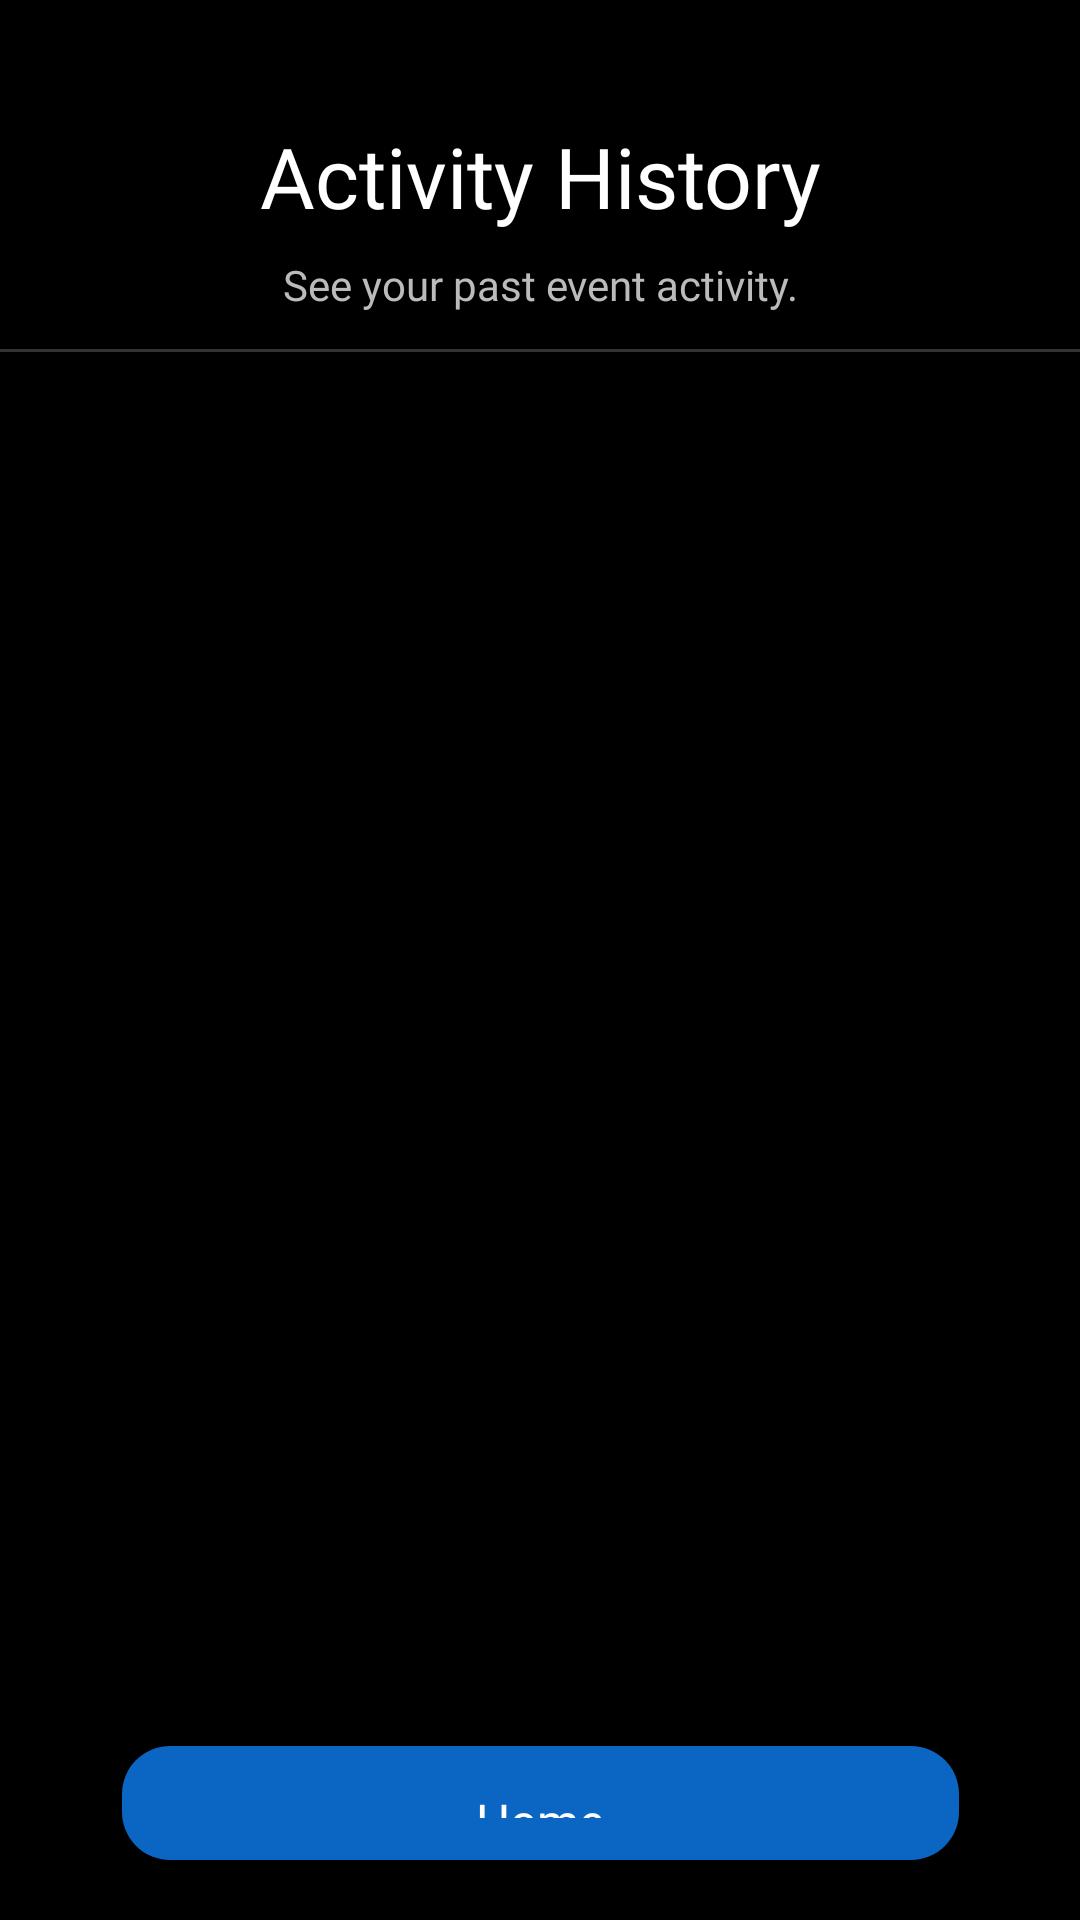

Layout XML and referenced resources for this Android screen:
<!-- AndroidManifest.xml: application theme Theme.IndeedGambling -->
<!-- res/layout/entrant_history_fragment.xml -->
<?xml version="1.0" encoding="utf-8"?>
<androidx.constraintlayout.widget.ConstraintLayout
    xmlns:android="http://schemas.android.com/apk/res/android"
    xmlns:app="http://schemas.android.com/apk/res-auto"
    xmlns:tools="http://schemas.android.com/tools"
    android:id="@+id/entrant_history_root"
    android:layout_width="match_parent"
    android:layout_height="match_parent"
    android:background="#000000">

    
    <TextView
        android:id="@+id/history_title"
        android:layout_width="0dp"
        android:layout_height="wrap_content"
        android:text="Activity History"
        android:textColor="#FFFFFF"
        android:textSize="28sp"
        android:fontFamily="@font/ibmplexserif_semibold"
        android:gravity="center"
        android:textAlignment="center"
        android:layout_marginTop="40dp"
        app:layout_constraintTop_toTopOf="parent"
        app:layout_constraintStart_toStartOf="parent"
        app:layout_constraintEnd_toEndOf="parent" />

    
    <TextView
        android:id="@+id/history_subtitle"
        android:layout_width="0dp"
        android:layout_height="wrap_content"
        android:text="See your past event activity."
        android:textColor="#BBBBBB"
        android:textSize="14sp"
        android:fontFamily="@font/opensans"
        android:gravity="center"
        android:textAlignment="center"
        android:layout_marginTop="8dp"
        android:layout_marginStart="24dp"
        android:layout_marginEnd="24dp"
        app:layout_constraintTop_toBottomOf="@id/history_title"
        app:layout_constraintStart_toStartOf="parent"
        app:layout_constraintEnd_toEndOf="parent" />

    
    <View
        android:id="@+id/history_divider"
        android:layout_width="0dp"
        android:layout_height="1dp"
        android:layout_marginTop="12dp"
        android:background="#333333"
        app:layout_constraintTop_toBottomOf="@id/history_subtitle"
        app:layout_constraintStart_toStartOf="parent"
        app:layout_constraintEnd_toEndOf="parent" />

    
    <ListView
        android:id="@+id/entrant_activity_history"
        android:layout_width="0dp"
        android:layout_height="0dp"
        android:layout_margin="16dp"
        android:divider="@android:color/transparent"
        android:dividerHeight="16dp"
        app:layout_constraintTop_toBottomOf="@id/history_divider"
        app:layout_constraintBottom_toTopOf="@id/entrant_home_button_history"
        app:layout_constraintStart_toStartOf="parent"
        app:layout_constraintEnd_toEndOf="parent" />


    
    <Button
        android:id="@+id/entrant_home_button_history"
        android:layout_width="279dp"
        android:layout_height="38dp"
        android:layout_marginBottom="20dp"
        android:background="@drawable/bg_button_primary"
        android:backgroundTint="@null"
        android:fontFamily="@font/opensans"
        android:text="Home"
        android:textAllCaps="false"
        android:textColor="#FFFFFF"
        android:textSize="16sp"
        app:backgroundTint="@null"
        app:layout_constraintBottom_toBottomOf="parent"
        app:layout_constraintEnd_toEndOf="parent"
        app:layout_constraintStart_toStartOf="parent" />

</androidx.constraintlayout.widget.ConstraintLayout>
<!-- resources referenced by this layout -->
<resources>
  <!-- drawable bg_button_primary (drawable) -->
  <?xml version="1.0" encoding="utf-8"?>
  <shape xmlns:android="http://schemas.android.com/apk/res/android">
      <solid android:color="#0A66C2" />
      <corners android:radius="16dp" />
      <padding
          android:left="14dp"
          android:top="14dp"
          android:right="14dp"
          android:bottom="14dp" />
  </shape>
  <style name="Theme.IndeedGambling" parent="Base.Theme.IndeedGambling" />
  <style name="Base.Theme.IndeedGambling" parent="Theme.Material3.DayNight.NoActionBar">
  
          
          <item name="android:windowBackground">@color/dark_background</item>
          <item name="colorSurface">@color/dark_background</item>
  
          
          <item name="colorPrimary">@color/indeed_color</item>   
          <item name="colorOnPrimary">@color/black</item>        
  
          
          <item name="android:textColor">@color/white</item>
          <item name="colorOnBackground">@color/white</item>
          <item name="colorOnSurface">@color/white</item>
  
      </style>
  <color name="dark_background">#FF121212</color>
  <color name="indeed_color">#0A66C2</color>
  <color name="black">#FF000000</color>
  <color name="white">#FFFFFFFF</color>
</resources>
